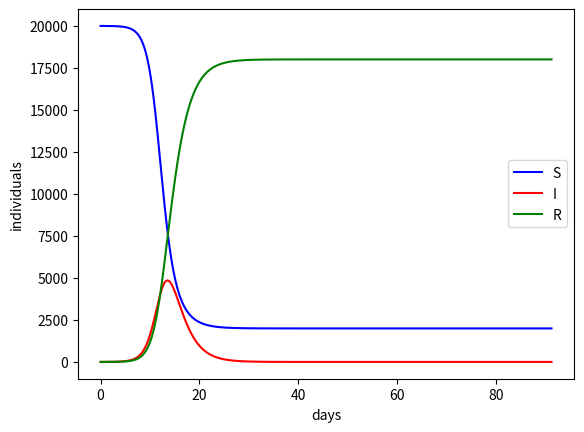

Source code (Python):
import numpy as np
import matplotlib.pyplot as plt

mean_infectious_duration = 2                 # days
transmissibility = .25                       # infections/contact
contact_factor = 5.1                         # (contacts/day)/person
recovery_factor = 1/mean_infectious_duration # 1/day

start_x = 0                                  # days
end_x = 365 / 4                              # days (about one flu season)
delta_x = 1/24                               # days (one sim tick per hour)
x = np.arange(start_x, end_x, delta_x)       # days

S = np.empty(len(x))     # individuals
I = np.empty(len(x))     # individuals
R = np.empty(len(x))     # individuals
S[0] = 20000             # individuals in Fredericksburg
I[0] = 1                 # individuals (start with one sick dude)
R[0] = 0                 # individuals

for i in range(1,len(x)):

    # Flows.
    frac_susc = S[i-1]/(S[i-1] + I[i-1] + R[i-1])    # unitless
    SI_contact_rate = frac_susc * contact_factor * I[i-1] # contacts/day
    infection = SI_contact_rate * transmissibility   # infections/day
    recovery = I[i-1] * recovery_factor              # recoveries/day

    # Primes.
    S_prime = -infection
    I_prime = infection - recovery
    R_prime = recovery

    # Stocks.
    S[i] = S[i-1] + S_prime * delta_x
    I[i] = I[i-1] + I_prime * delta_x
    R[i] = R[i-1] + R_prime * delta_x

plt.plot(x, S, color="blue", label="S")
plt.plot(x, I, color="red", label="I")
plt.plot(x, R, color="green", label="R")
plt.xlabel("days")
plt.ylabel("individuals")
plt.legend()
plt.show()
